Labelled photos from "split", an image-classification folder in nielsschluesener/rock_paper_scissors. The possible labels are: paper, rock, scissor.

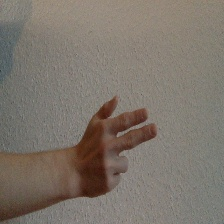
Label: scissor

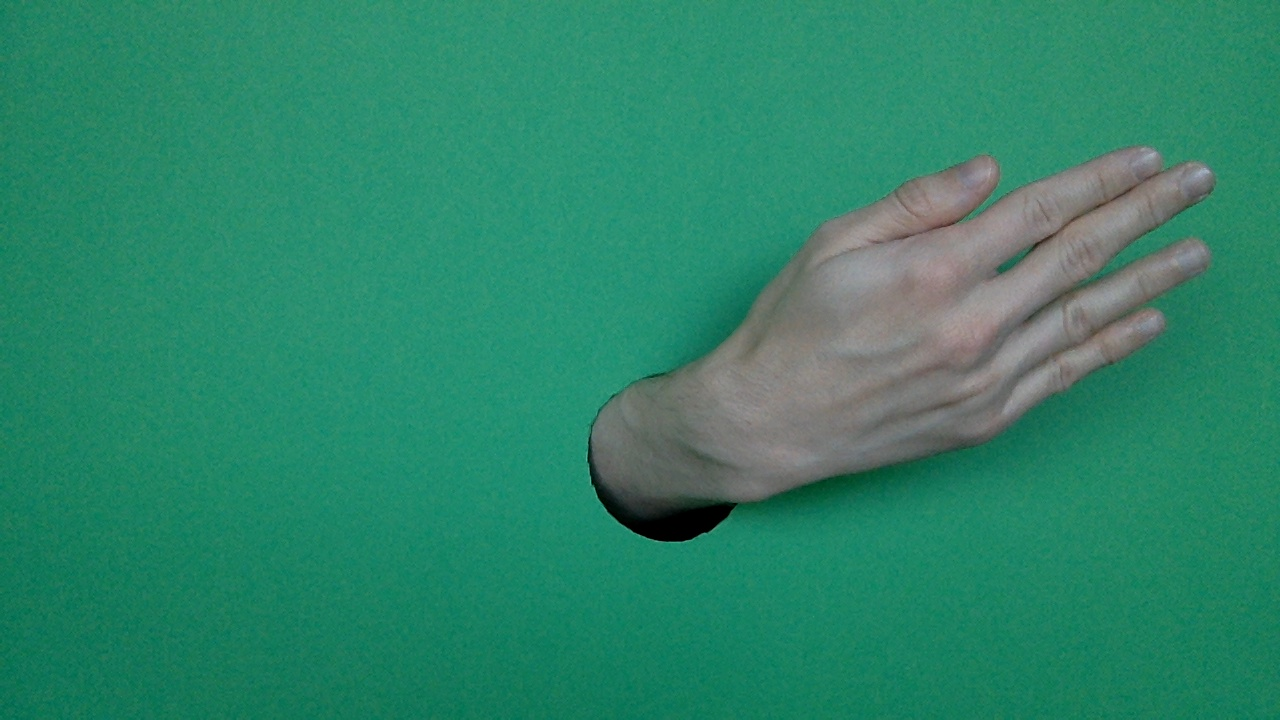
Label: paper

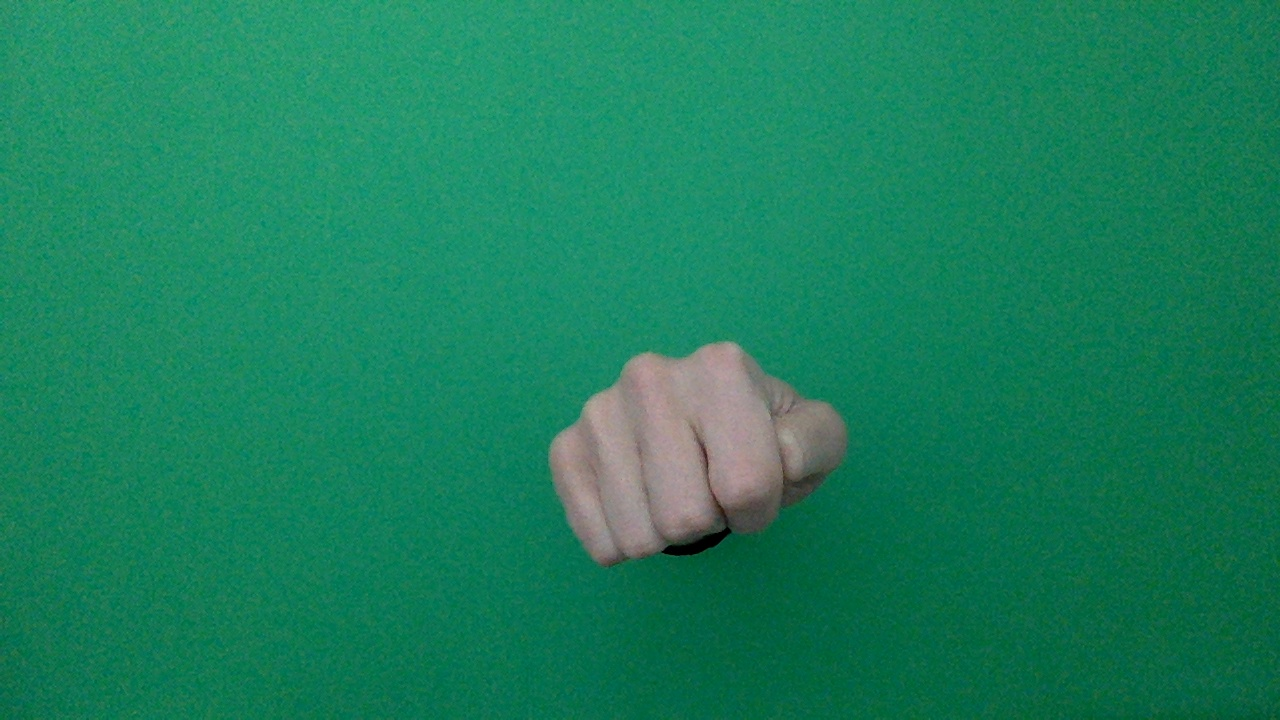
Label: rock

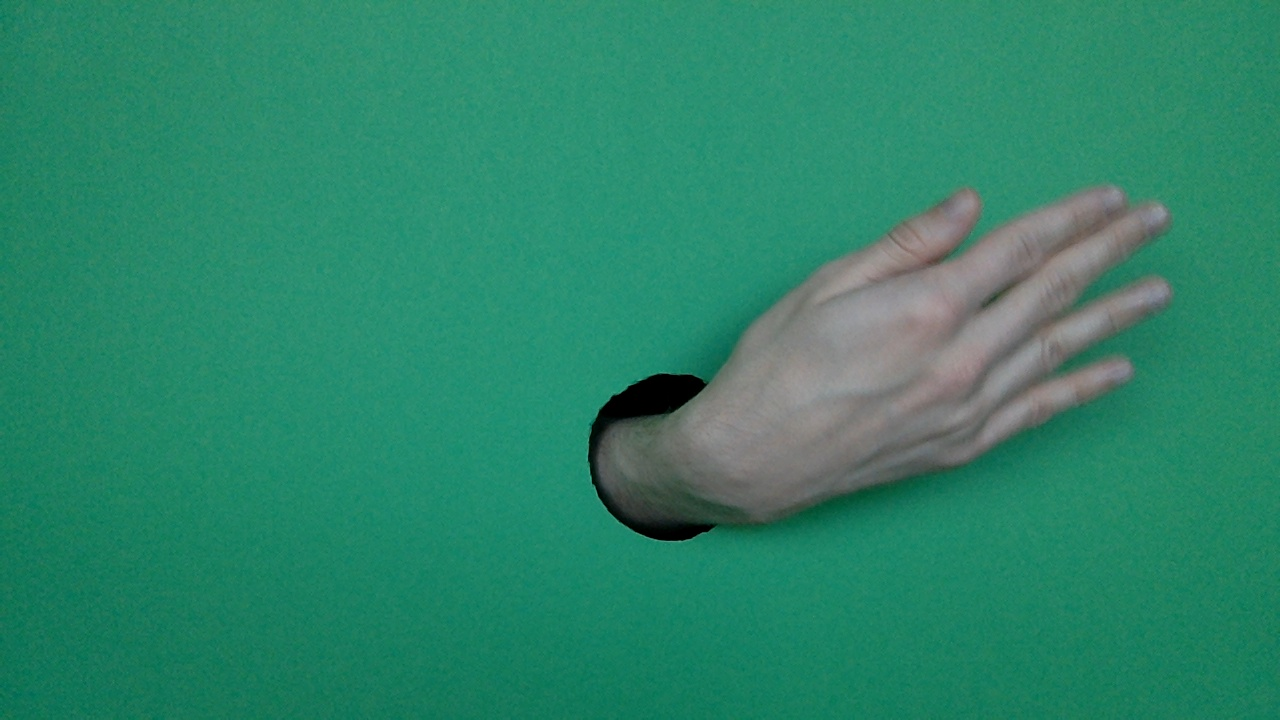
Label: paper

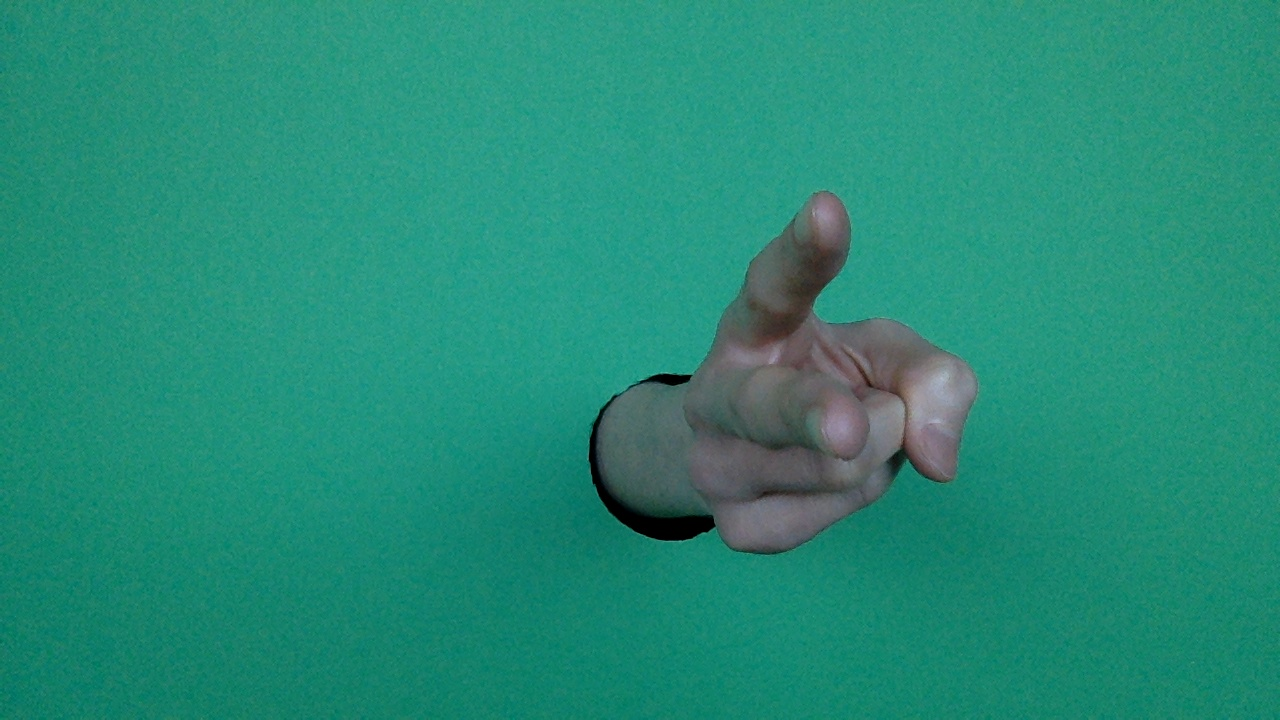
Label: scissor

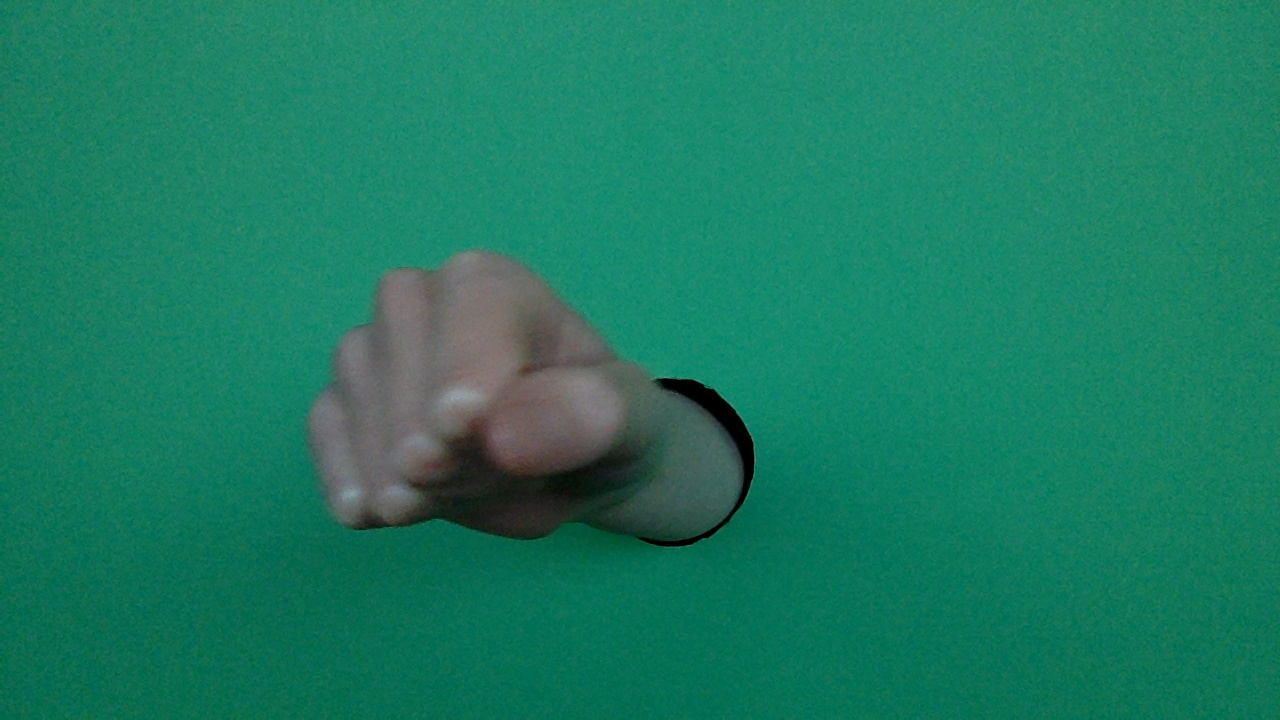
Label: rock
